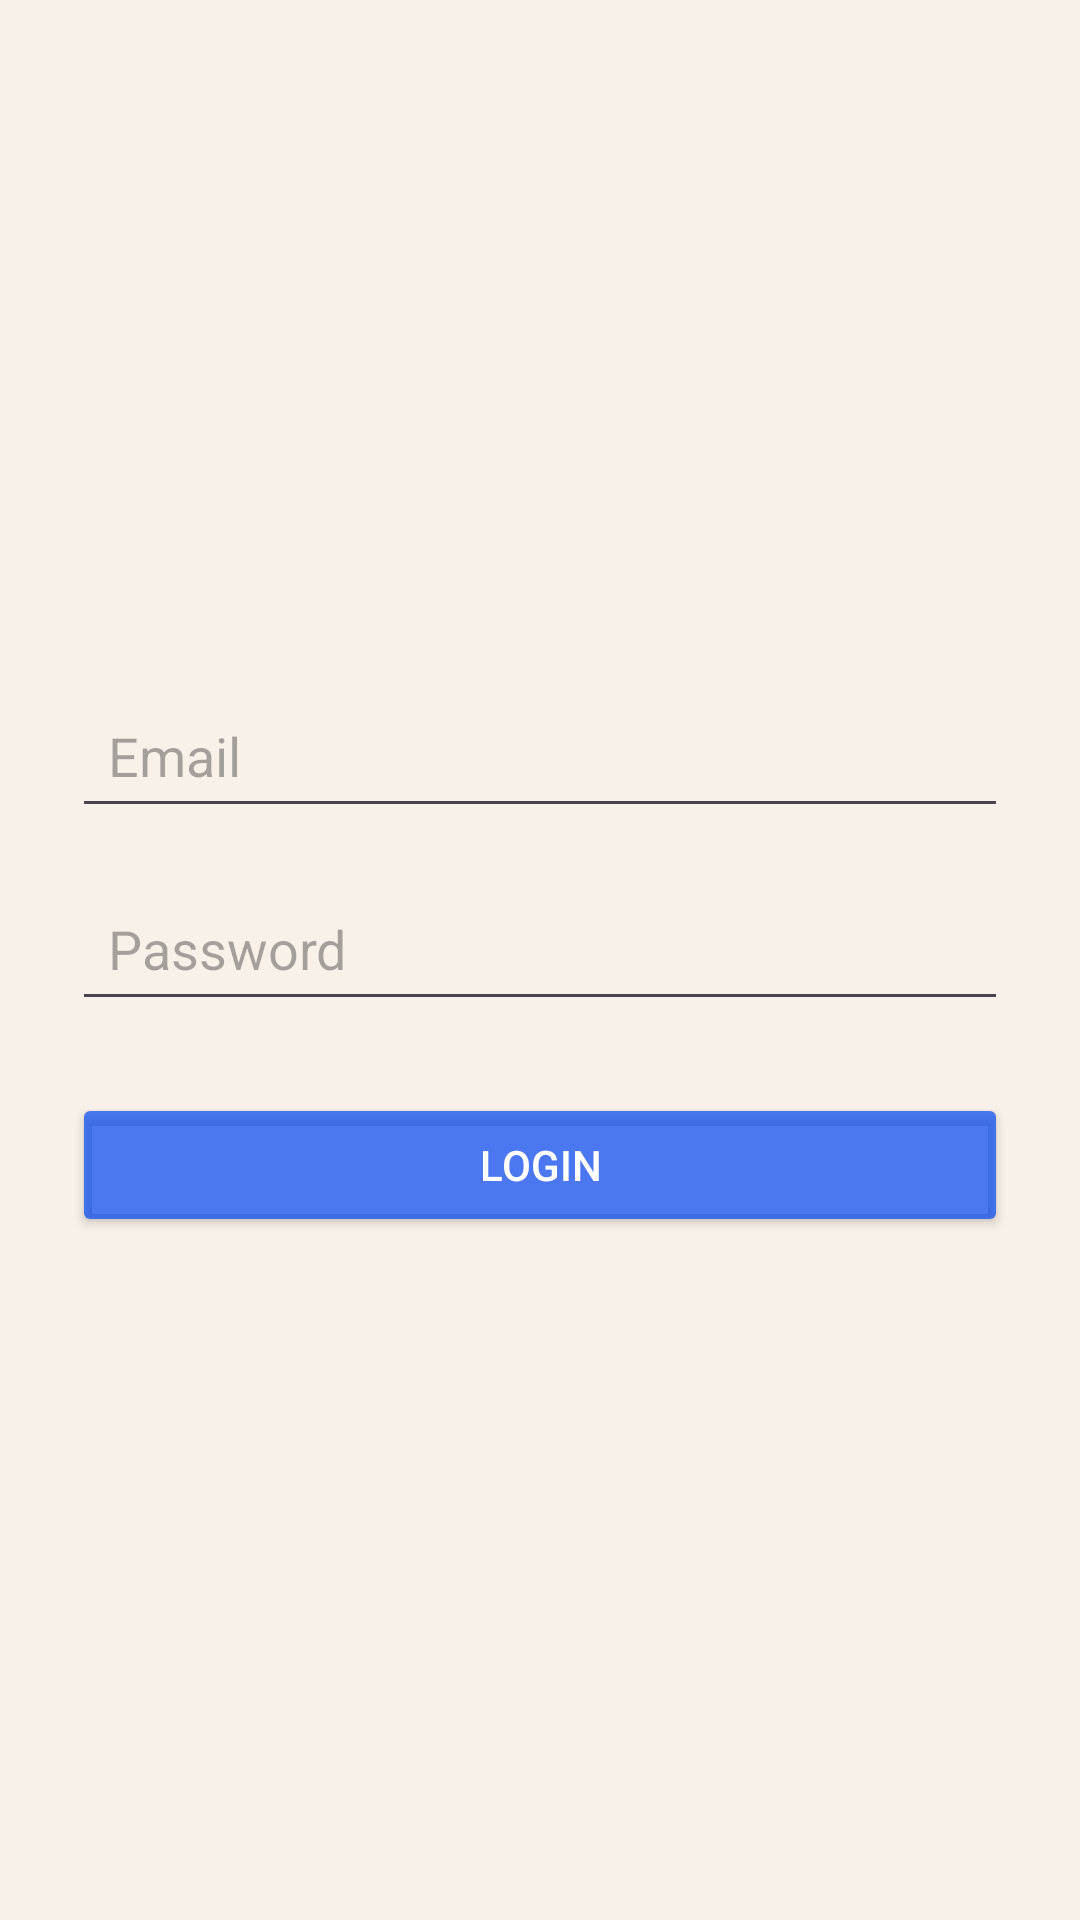

Reconstruct the res/layout file that produces this screen, plus the resources it refers to.
<!-- AndroidManifest.xml: application theme Base.Theme.SagaraRiceMill -->
<!-- res/layout/activity_login.xml -->
<?xml version="1.0" encoding="utf-8"?>
<LinearLayout xmlns:android="http://schemas.android.com/apk/res/android"
    xmlns:tools="http://schemas.android.com/tools"
    android:layout_width="match_parent"
    android:layout_height="match_parent"
    android:gravity="center"
    android:orientation="vertical"
    android:padding="24dp"
    tools:context=".activities.LoginActivity">

    <EditText
        android:id="@+id/editTextEmail"
        android:layout_width="match_parent"
        android:layout_height="wrap_content"
        android:hint="Email"
        android:inputType="textEmailAddress"
        android:padding="12dp" />

    <EditText
        android:id="@+id/editTextPassword"
        android:layout_width="match_parent"
        android:layout_height="wrap_content"
        android:hint="Password"
        android:inputType="textPassword"
        android:padding="12dp"
        android:layout_marginTop="16dp" />

    <Button
        android:id="@+id/buttonLogin"
        android:layout_width="match_parent"
        android:layout_height="wrap_content"
        android:text="Login"
        android:layout_marginTop="24dp"
        android:padding="12dp"
        android:backgroundTint="@color/purple_500"
        android:textColor="@android:color/white" />
</LinearLayout>
<!-- resources referenced by this layout -->
<resources>
  <color name="purple_500">#B20045F4</color>
  <style name="TextAppearance.SagaraRiceMill.Headline.Large" parent="TextAppearance.Material3.HeadlineLarge">
          <item name="android:textSize">24sp</item>
          <item name="android:textColor">#3C210A</item> 
          <item name="android:letterSpacing">0.02</item>
      </style>
  <style name="TextAppearance.SagaraRiceMill.Headline.Medium" parent="TextAppearance.Material3.HeadlineMedium">
          <item name="android:textSize">20sp</item>
          <item name="android:textColor">#3C210A</item>
          <item name="android:letterSpacing">0.02</item>
      </style>
  <style name="TextAppearance.SagaraRiceMill.Headline.Small" parent="TextAppearance.Material3.HeadlineSmall">
          <item name="android:textSize">16sp</item>
          <item name="android:textColor">#3C210A</item>
      </style>
  <style name="TextAppearance.SagaraRiceMill.Body.Large" parent="TextAppearance.Material3.BodyLarge">
          <item name="android:textSize">16sp</item>
          <item name="android:textColor">#2A2E2F</item> 
      </style>
  <style name="TextAppearance.SagaraRiceMill.Body.Medium" parent="TextAppearance.Material3.BodyMedium">
          <item name="android:textSize">14sp</item>
          <item name="android:textColor">#2A2E2F</item>
      </style>
  <style name="TextAppearance.SagaraRiceMill.Body.Small" parent="TextAppearance.Material3.BodySmall">
          <item name="android:textSize">12sp</item>
          <item name="android:textColor">#2A2E2F</item>
      </style>
  <style name="Widget.SagaraRiceMill.Button" parent="Widget.Material3.Button">
  
  
          <item name="cornerRadius">12dp</item>
          <item name="android:padding">14dp</item>
          <item name="elevation">2dp</item>
      </style>
  <style name="Widget.SagaraRiceMill.TextInputLayout" parent="Widget.Material3.TextInputLayout.OutlinedBox">
          <item name="boxStrokeColor">#5A7F3D</item>
          <item name="hintTextColor">#5A7F3D</item>
          <item name="android:textColorHint">#5A7F3D</item>
          <item name="android:textColor">#2A2E2F</item>
          <item name="boxBackgroundColor">#FFFFFF</item>
          <item name="cornerRadius">10dp</item>
          <item name="boxStrokeWidth">2dp</item>
      </style>
</resources>
